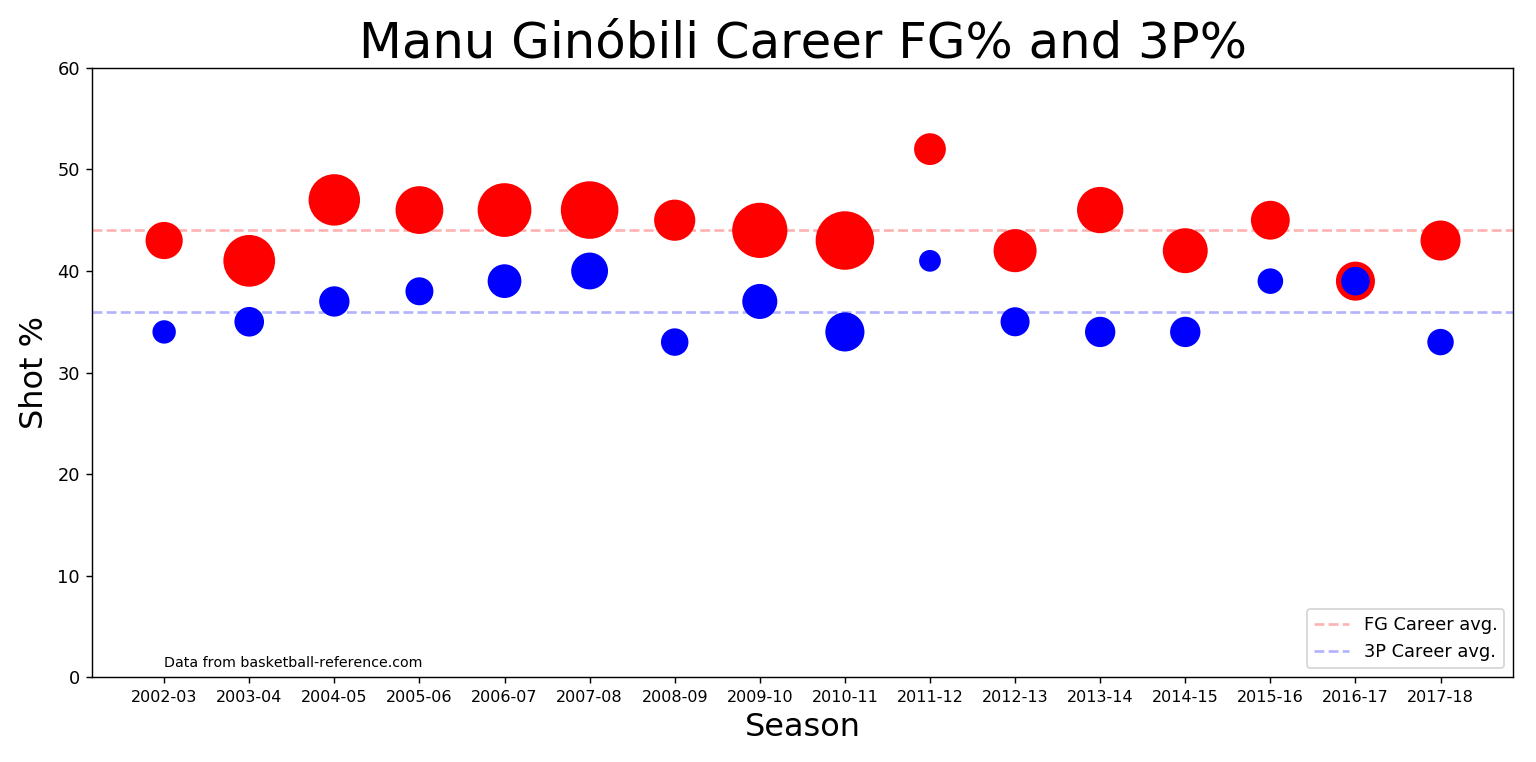

Source data for this figure (header and first rows):
Season, Age, Tm, Lg, Pos, G, GS, MP, FG, FGA, FG%, 3P, 3PA, 3P%, 2P, 2PA, 2P%, eFG%, FT, FTA, FT%, ORB, DRB, TRB
2002-03, 25, SAS, NBA, SG, 69, 5, 1431, 174, 397, .438, 51, 148, .345, 123, 249, .494, .503, 126, 171, .737, 47, 114, 161
2003-04, 26, SAS, NBA, SG, 77, 38, 2260, 330, 789, .418, 88, 245, .359, 242, 544, .445, .474, 239, 298, .802, 86, 258, 344
2004-05, 27, SAS, NBA, SG, 74, 74, 2193, 367, 780, .471, 97, 258, .376, 270, 522, .517, .533, 355, 442, .803, 75, 254, 329
2005-06, 28, SAS, NBA, SG, 65, 56, 1813, 309, 669, .462, 83, 217, .382, 226, 452, .500, .524, 280, 360, .778, 42, 188, 230
2006-07, 29, SAS, NBA, SG, 75, 36, 2060, 396, 854, .464, 128, 323, .396, 268, 531, .505, .539, 320, 372, .860, 59, 268, 327
2007-08, 30, SAS, NBA, SG, 74, 23, 2299, 453, 984, .460, 156, 389, .401, 297, 595, .499, .540, 380, 442, .860, 63, 291, 354
2008-09, 31, SAS, NBA, SG, 44, 7, 1181, 223, 491, .454, 69, 209, .330, 154, 282, .546, .524, 168, 190, .884, 24, 174, 198
2009-10, 32, SAS, NBA, SG, 75, 21, 2150, 398, 903, .441, 132, 350, .377, 266, 553, .481, .514, 309, 355, .870, 68, 216, 284
2010-11, 33, SAS, NBA, SG, 80, 79, 2426, 441, 1018, .433, 154, 441, .349, 287, 577, .497, .509, 357, 410, .871, 42, 253, 295
2011-12, 34, SAS, NBA, SG, 34, 7, 792, 150, 285, .526, 52, 126, .413, 98, 159, .616, .618, 88, 101, .871, 18, 98, 116
2012-13, 35, SAS, NBA, SG, 60, 0, 1393, 229, 539, .425, 83, 235, .353, 146, 304, .480, .502, 164, 206, .796, 30, 171, 201
2013-14, 36, SAS, NBA, SG, 68, 3, 1550, 294, 627, .469, 90, 258, .349, 204, 369, .553, .541, 160, 188, .851, 30, 172, 202
2014-15, 37, SAS, NBA, SG, 70, 0, 1587, 251, 589, .426, 89, 258, .345, 162, 331, .489, .502, 147, 204, .721, 28, 183, 211
2015-16, 38, SAS, NBA, SG, 58, 0, 1134, 197, 435, .453, 70, 179, .391, 127, 256, .496, .533, 91, 112, .813, 26, 120, 146
2016-17, 39, SAS, NBA, SG, 69, 0, 1291, 171, 439, .390, 89, 227, .392, 82, 212, .387, .491, 86, 107, .804, 28, 129, 157
2017-18, 40, SAS, NBA, SG, 65, 0, 1299, 201, 463, .434, 64, 192, .333, 137, 271, .506, .503, 110, 131, .840, 19, 123, 142
Career, , , NBA, , 1057, 349, 26859, 4584, 10262, .447, 1495, 4055, .369, 3089, 6207, .498, .520, 3380, 4089, .827, 685, 3012, 3697
